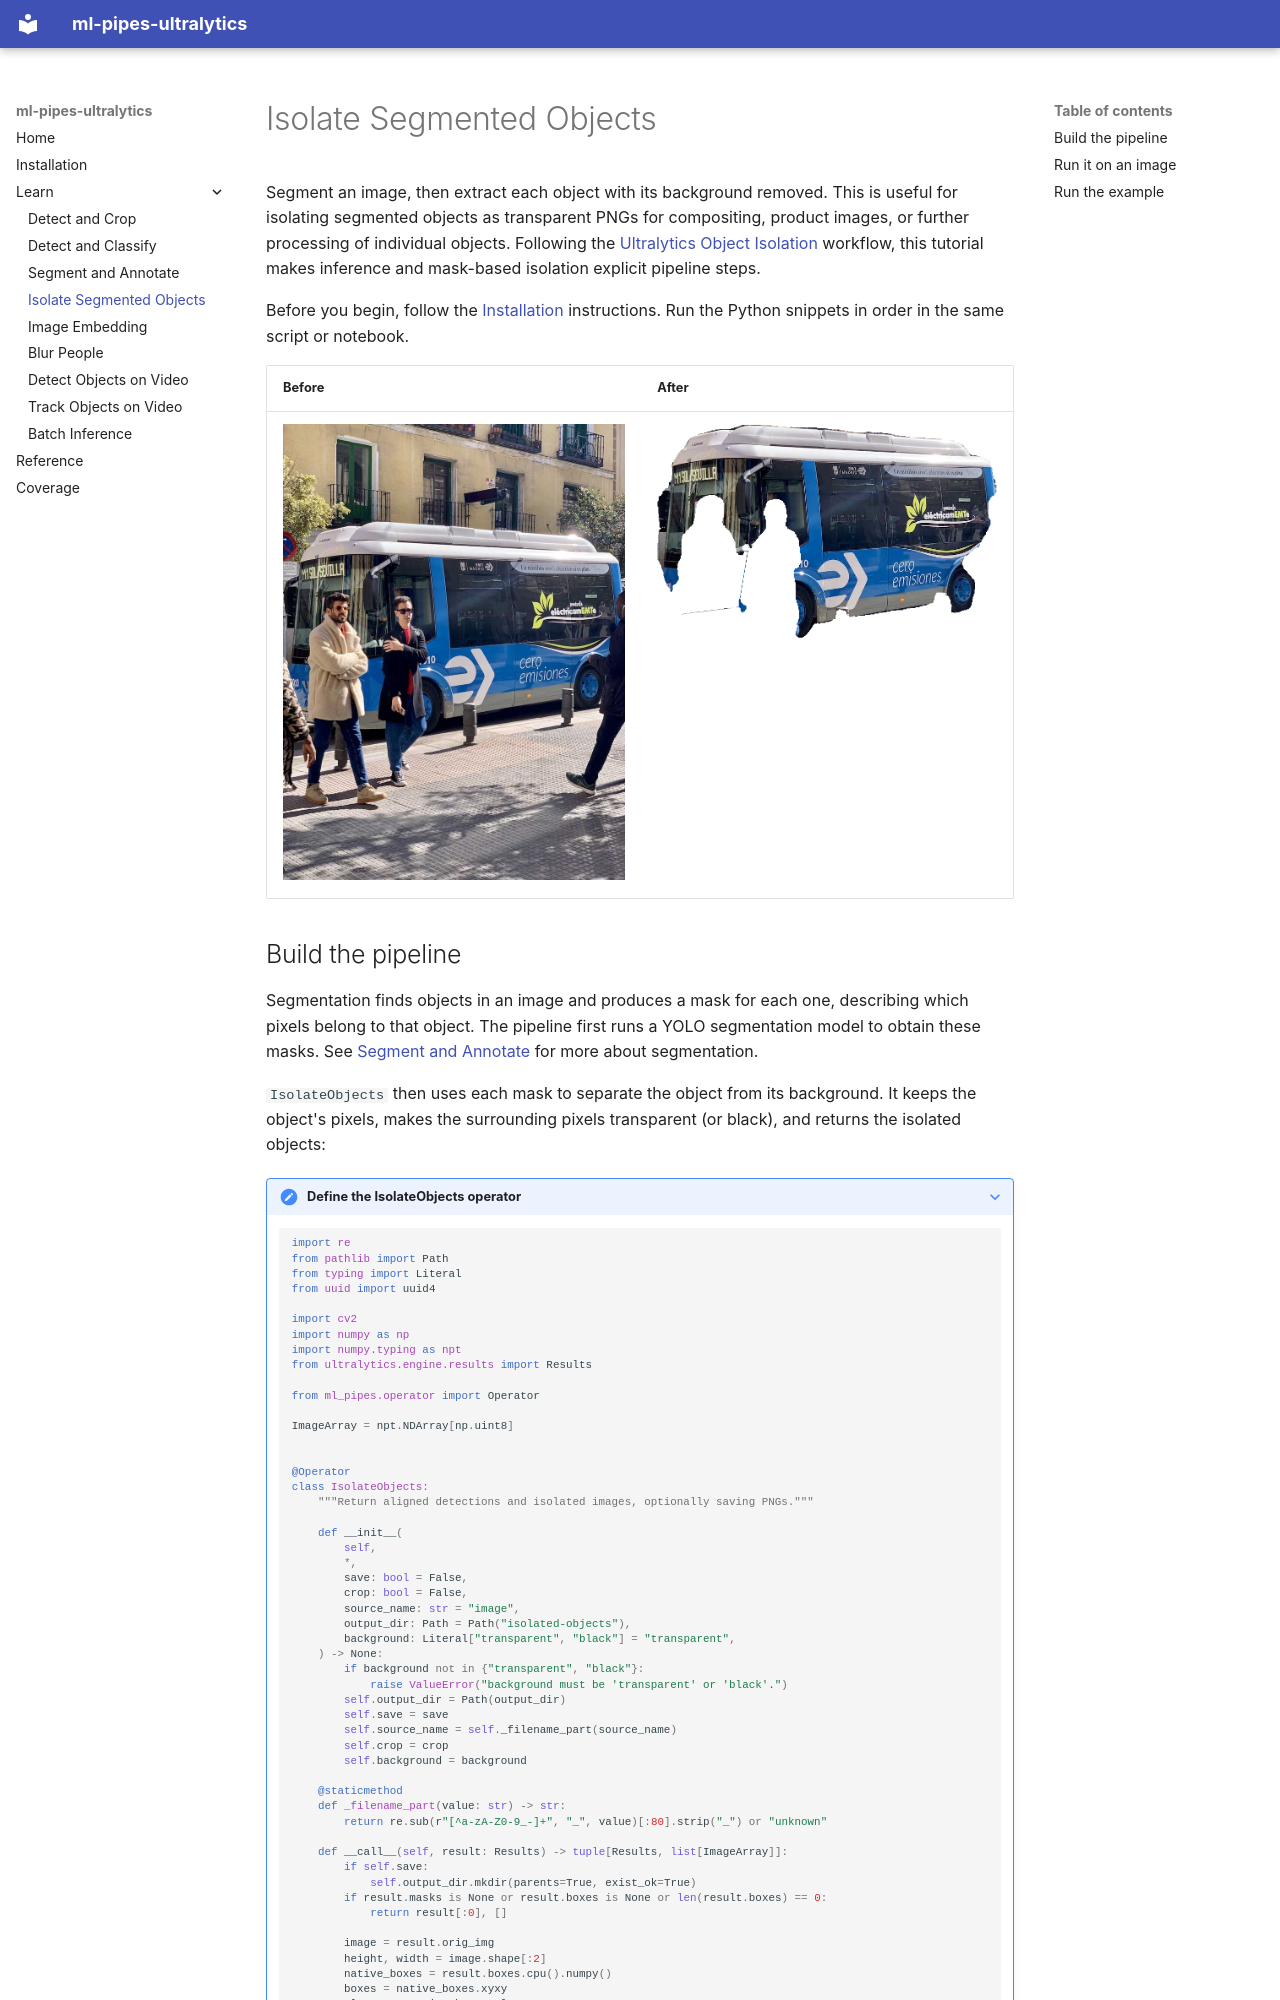

repository: trained-by-humans/ml-pipes-ultralytics · page: tutorials/isolate_segmented_objects/index.html · generator: mkdocs

---
title: Isolate Segmented Objects with Ultralytics YOLO
description: >-
  Use Ultralytics YOLO segmentation masks to extract individual objects, remove backgrounds, and save transparent PNGs in Python, with optional cropping.
---

# Isolate Segmented Objects

Segment an image, then extract each object with its background removed. This
is useful for isolating segmented objects as transparent PNGs for compositing,
product images, or further processing of individual objects. Following the
[Ultralytics Object Isolation](https://docs.ultralytics.com/guides/isolating-segmentation-objects/)
workflow, this tutorial makes inference and mask-based isolation explicit
pipeline steps.

Before you begin, follow the [Installation](../installation.md) instructions.
Run the Python snippets in order in the same script or notebook.

| Before | After |
|---|---|
| ![Input bus image](../assets/bus.jpg) | ![Isolated bus with a transparent background](../assets/isolate_segmented_objects/bus.png) |
